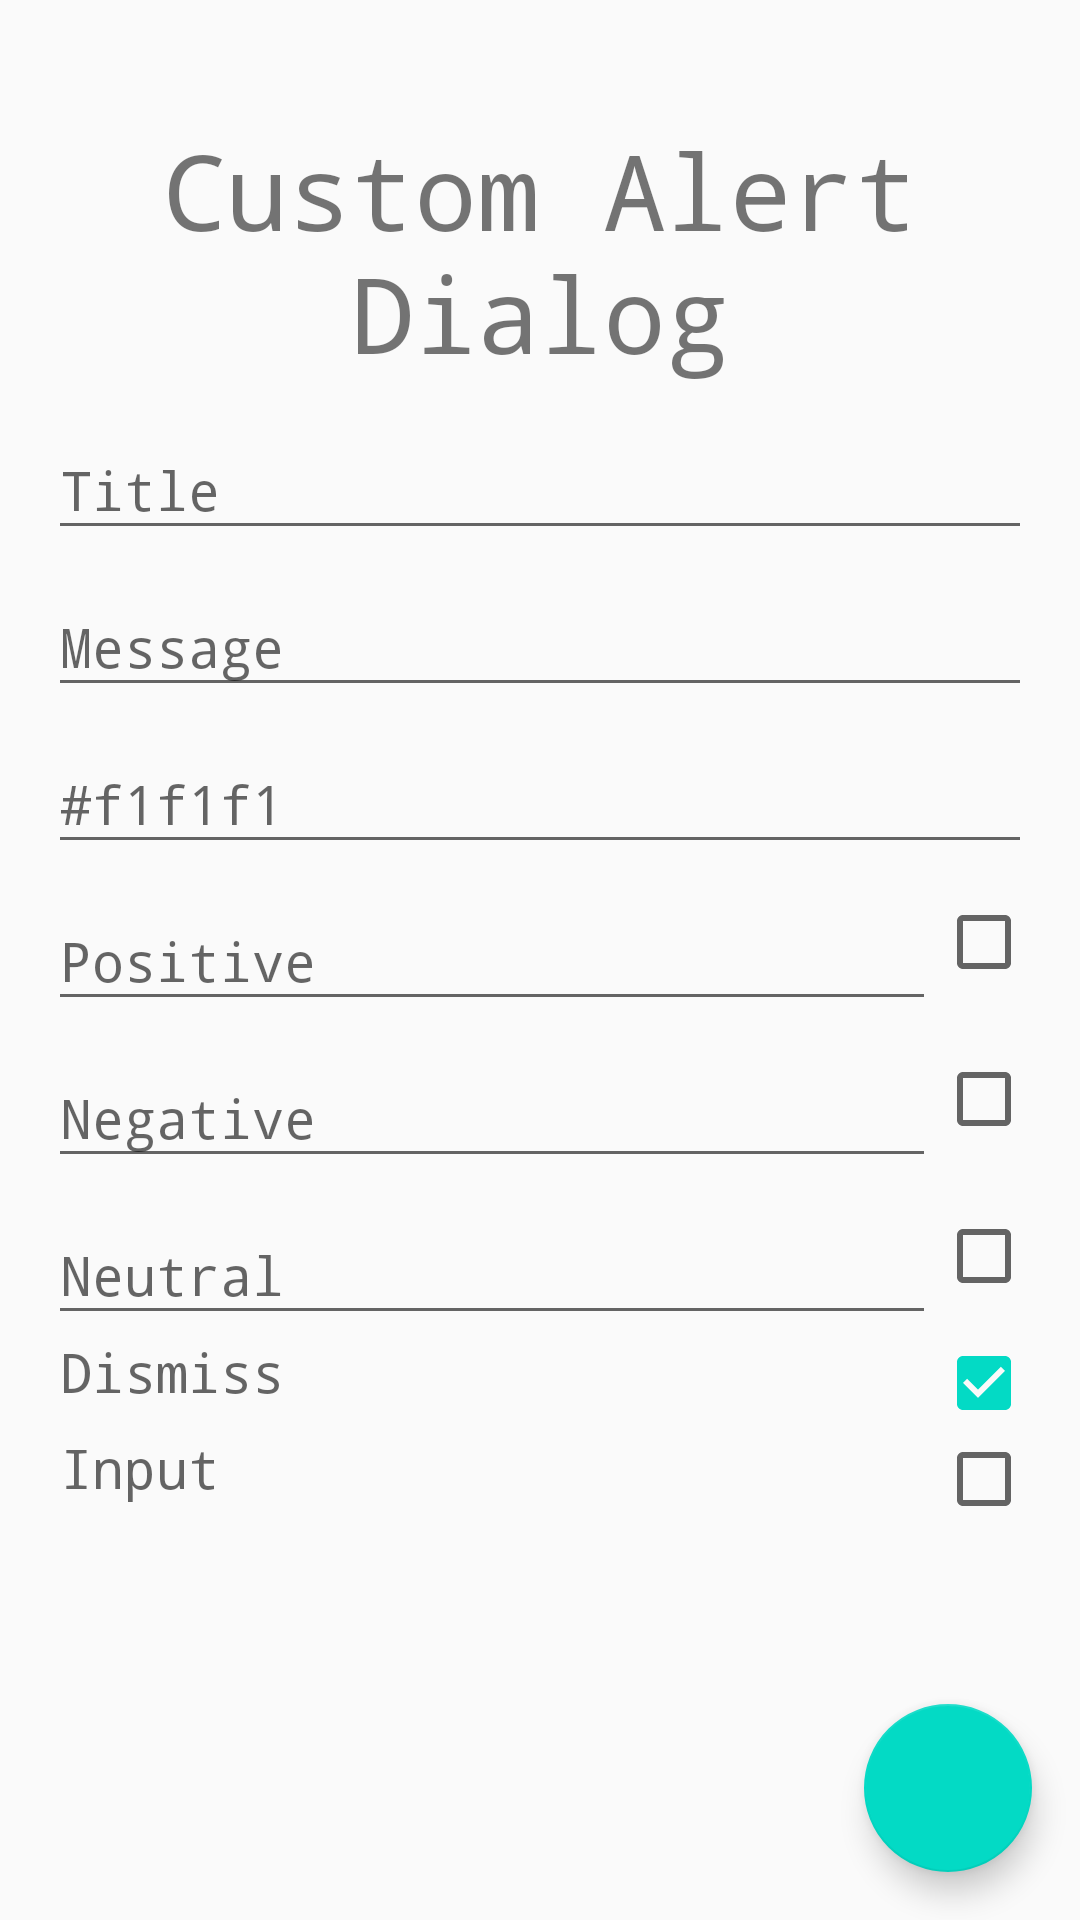

Produce the Android XML layout that renders to this screen, including the resource entries it uses.
<!-- AndroidManifest.xml: application theme AppTheme -->
<!-- res/layout/activity_e17__custom_alert_dialog.xml -->
<?xml version="1.0" encoding="utf-8"?>
<RelativeLayout
    xmlns:android="http://schemas.android.com/apk/res/android"
    xmlns:app="http://schemas.android.com/apk/res-auto"
    xmlns:tools="http://schemas.android.com/tools"
    android:layout_width="match_parent"
    android:layout_height="match_parent"
    tools:context=".Episodes.E17_CustomAlertDialog">

    <androidx.appcompat.widget.AppCompatTextView
        android:layout_width="match_parent"
        android:layout_height="wrap_content"
        android:layout_alignParentTop="true"
        android:text="Custom Alert Dialog"
        android:textSize="35dp"
        android:gravity="center"
        android:layout_margin="40dp"/>

    <LinearLayout
        android:layout_width="match_parent"
        android:layout_height="wrap_content"
        android:orientation="vertical"
        android:layout_centerInParent="true">


        <com.google.android.material.textfield.TextInputLayout
            android:layout_width="match_parent"
            android:layout_height="wrap_content"
            android:layout_marginLeft="16dp"
            android:layout_marginRight="16dp">

            <androidx.appcompat.widget.AppCompatEditText
                android:id="@+id/title"
                android:layout_width="match_parent"
                android:layout_height="wrap_content"
                android:hint="Title"/>

        </com.google.android.material.textfield.TextInputLayout>


        <com.google.android.material.textfield.TextInputLayout
            android:layout_width="match_parent"
            android:layout_height="wrap_content"
            android:layout_marginLeft="16dp"
            android:layout_marginRight="16dp">

            <androidx.appcompat.widget.AppCompatEditText
                android:id="@+id/message"
                android:layout_width="match_parent"
                android:layout_height="wrap_content"
                android:hint="Message"/>

        </com.google.android.material.textfield.TextInputLayout>

        <com.google.android.material.textfield.TextInputLayout
            android:layout_width="match_parent"
            android:layout_height="wrap_content"
            android:layout_marginLeft="16dp"
            android:layout_marginRight="16dp">

            <androidx.appcompat.widget.AppCompatEditText
                android:id="@+id/color"
                android:layout_width="match_parent"
                android:layout_height="wrap_content"
                android:hint="#f1f1f1"/>

        </com.google.android.material.textfield.TextInputLayout>


        <RelativeLayout
            android:layout_width="match_parent"
            android:layout_height="wrap_content"
            android:layout_marginLeft="16dp"
            android:layout_marginRight="16dp">

            <com.google.android.material.textfield.TextInputLayout
                android:layout_width="match_parent"
                android:layout_height="wrap_content"
                android:layout_toLeftOf="@id/positiveCB">

                <androidx.appcompat.widget.AppCompatEditText
                    android:id="@+id/positive"
                    android:layout_width="match_parent"
                    android:layout_height="wrap_content"
                    android:hint="Positive"/>
            </com.google.android.material.textfield.TextInputLayout>

            <androidx.appcompat.widget.AppCompatCheckBox
                android:id="@+id/positiveCB"
                android:layout_width="wrap_content"
                android:layout_height="wrap_content"
                android:layout_alignParentRight="true"
                android:layout_centerVertical="true"/>
        </RelativeLayout>


        <RelativeLayout
            android:layout_width="match_parent"
            android:layout_height="wrap_content"
            android:layout_marginLeft="16dp"
            android:layout_marginRight="16dp">

            <com.google.android.material.textfield.TextInputLayout
                android:layout_width="match_parent"
                android:layout_height="wrap_content"
                android:layout_toLeftOf="@id/negativeCB">

                <androidx.appcompat.widget.AppCompatEditText
                    android:id="@+id/negative"
                    android:layout_width="match_parent"
                    android:layout_height="wrap_content"
                    android:hint="Negative"/>
            </com.google.android.material.textfield.TextInputLayout>

            <androidx.appcompat.widget.AppCompatCheckBox
                android:id="@+id/negativeCB"
                android:layout_width="wrap_content"
                android:layout_height="wrap_content"
                android:layout_alignParentRight="true"
                android:layout_centerVertical="true"/>
        </RelativeLayout>


        <RelativeLayout
            android:layout_width="match_parent"
            android:layout_height="wrap_content"
            android:layout_marginLeft="16dp"
            android:layout_marginRight="16dp">

            <com.google.android.material.textfield.TextInputLayout
                android:layout_width="match_parent"
                android:layout_height="wrap_content"
                android:layout_toLeftOf="@id/neutralCB">

                <androidx.appcompat.widget.AppCompatEditText
                    android:id="@+id/neutral"
                    android:layout_width="match_parent"
                    android:layout_height="wrap_content"
                    android:hint="Neutral"/>
            </com.google.android.material.textfield.TextInputLayout>

            <androidx.appcompat.widget.AppCompatCheckBox
                android:id="@+id/neutralCB"
                android:layout_width="wrap_content"
                android:layout_height="wrap_content"
                android:layout_alignParentRight="true"
                android:layout_centerVertical="true"/>
        </RelativeLayout>


        <RelativeLayout
            android:layout_width="match_parent"
            android:layout_height="wrap_content"
            android:layout_marginLeft="16dp"
            android:layout_marginRight="16dp">

            <com.google.android.material.textfield.TextInputLayout
                android:layout_width="match_parent"
                android:layout_height="wrap_content"
                android:layout_toLeftOf="@id/dismissCB">

                <androidx.appcompat.widget.AppCompatTextView
                    android:layout_width="match_parent"
                    android:layout_height="wrap_content"
                    android:hint="Dismiss"
                    android:textSize="18sp"
                    android:layout_marginLeft="4dp"/>
            </com.google.android.material.textfield.TextInputLayout>

            <androidx.appcompat.widget.AppCompatCheckBox
                android:id="@+id/dismissCB"
                android:layout_width="wrap_content"
                android:layout_height="wrap_content"
                android:layout_alignParentRight="true"
                android:layout_centerVertical="true"
                android:checked="true"/>
        </RelativeLayout>

        <RelativeLayout
            android:layout_width="match_parent"
            android:layout_height="wrap_content"
            android:layout_marginLeft="16dp"
            android:layout_marginRight="16dp">

            <com.google.android.material.textfield.TextInputLayout
                android:layout_width="match_parent"
                android:layout_height="wrap_content"
                android:layout_toLeftOf="@id/inputCB">

                <androidx.appcompat.widget.AppCompatTextView
                    android:layout_width="match_parent"
                    android:layout_height="wrap_content"
                    android:hint="Input"
                    android:textSize="18sp"
                    android:layout_marginLeft="4dp"/>
            </com.google.android.material.textfield.TextInputLayout>

            <androidx.appcompat.widget.AppCompatCheckBox
                android:id="@+id/inputCB"
                android:layout_width="wrap_content"
                android:layout_height="wrap_content"
                android:layout_alignParentRight="true"
                android:layout_centerVertical="true"/>
        </RelativeLayout>

    </LinearLayout>

    <com.google.android.material.floatingactionbutton.FloatingActionButton
        android:id="@+id/fab"
        android:layout_width="wrap_content"
        android:layout_height="wrap_content"
        android:layout_alignParentEnd="true"
        android:layout_alignParentBottom="true"
        android:layout_margin="16dp"
        android:tint="@color/white"
        app:srcCompat="@drawable/ic_baseline_add_box_24"/>

</RelativeLayout>
<!-- resources referenced by this layout -->
<resources>
  <color name="white">#f1f1f1</color>
  <style name="AppTheme" parent="Theme.AppCompat.Light.DarkActionBar">
          
          <item name="colorPrimary">@color/colorPrimary</item>
          <item name="colorPrimaryDark">@color/colorPrimaryDark</item>
          <item name="colorAccent">@color/colorAccent</item>
          <item name="android:typeface">monospace</item>
      </style>
  <color name="colorPrimary">#6200EE</color>
  <color name="colorPrimaryDark">#3700B3</color>
  <color name="colorAccent">#03DAC5</color>]
</resources>
